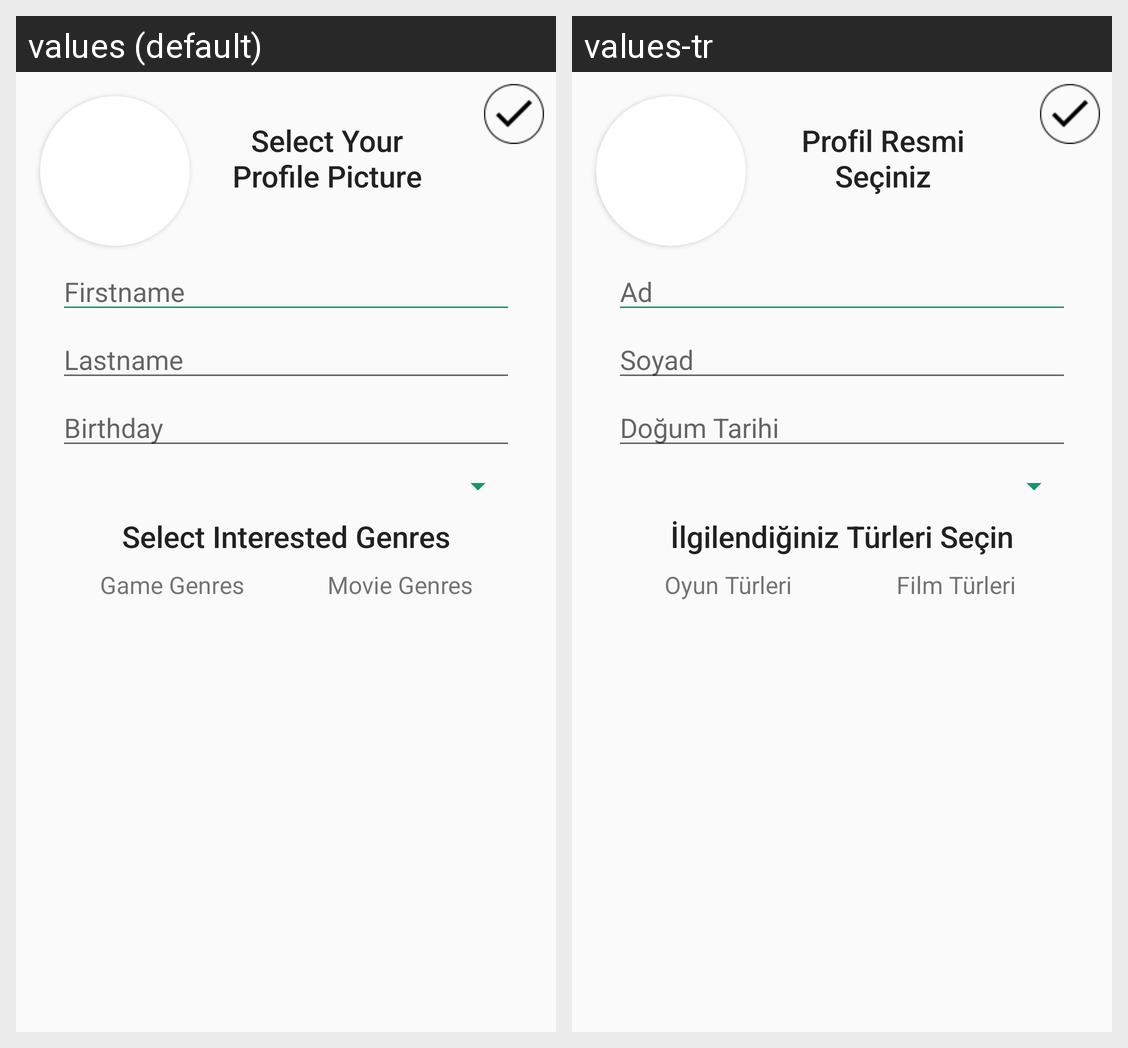

Translations of the strings shown on this Android screen, per locale in the grid:
Android screen res/layout/activity_get_user_detail.xml rendered under 2 locales, left to right: values (default), values-tr. Device: Nexus 5 (rendered at 1080×1920; each locale shown at half size, 540×960, under a caption strip naming it); theme AppTheme.
Strings drawn on this screen, with the default value and each locale's value (text and hints the layout hard-codes, and strings that could not be matched under every locale, appear in the picture but are not listed):

create_activity_firstname_hint
  values: Firstname
  values-tr: Ad

create_activity_lastname_hint
  values: Lastname
  values-tr: Soyad

create_activity_birthday_hint
  values: Birthday
  values-tr: Doğum Tarihi

create_activity_game_genres
  values: Game Genres
  values-tr: Oyun Türleri

create_activity_movie_genres
  values: Movie Genres
  values-tr: Film Türleri

create_activity_select_picture
  values: Select Your Profile Picture
  values-tr: Profil Resmi Seçiniz

create_activity_select_genres
  values: Select Interested Genres
  values-tr: İlgilendiğiniz Türleri Seçin
